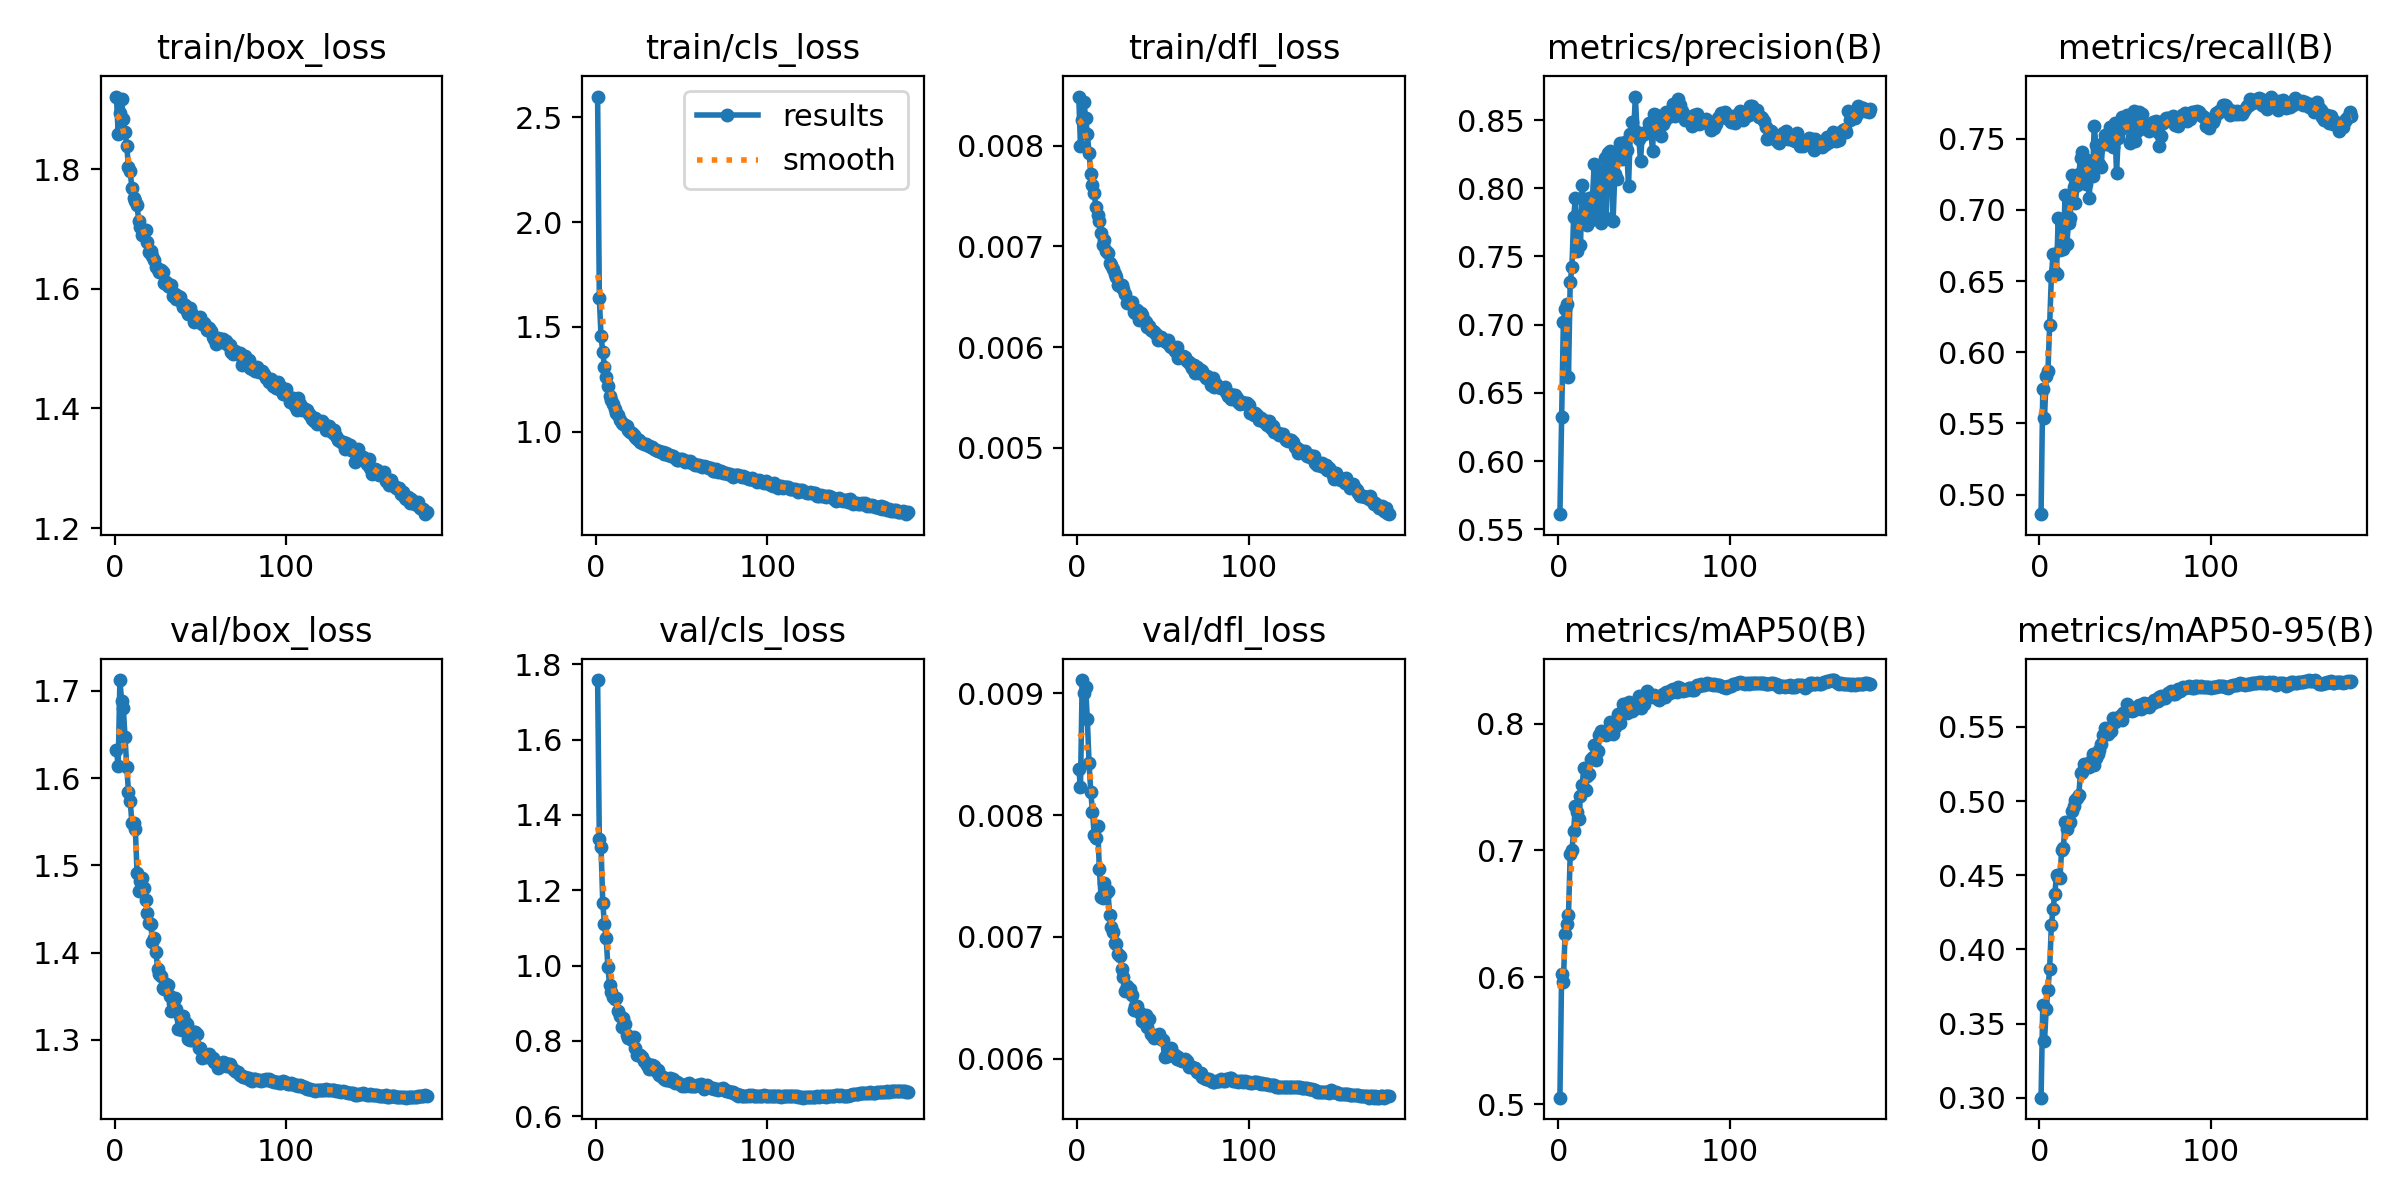

The data file committed next to this chart (first rows):
epoch, time, train/box_loss, train/cls_loss, train/dfl_loss, metrics/precision(B), metrics/recall(B), metrics/mAP50(B), metrics/mAP50-95(B), val/box_loss, val/cls_loss, val/dfl_loss, lr/pg0, lr/pg1, lr/pg2, lr/pg3, lr/pg4, lr/pg5, lr/pg6, lr/pg7
1, 86.06, 1.921, 2.599, 0.00849, 0.5612, 0.4862, 0.5051, 0.3001, 1.632, 1.758, 0.00838, 0.009987, 0.003329, 0.009987, 0.003329, 0.009987, 0.003329, 0.009987, 0.003329
2, 151.3, 1.859, 1.636, 0.008, 0.6327, 0.5742, 0.6028, 0.3629, 1.614, 1.335, 0.00823, 0.01989, 0.006629, 0.01989, 0.006629, 0.01989, 0.006629, 0.01989, 0.006629
3, 209.5, 1.894, 1.456, 0.00826, 0.7019, 0.5539, 0.5959, 0.3382, 1.712, 1.315, 0.00911, 0.02969, 0.009897, 0.02969, 0.009897, 0.02969, 0.009897, 0.02969, 0.009897
4, 265.4, 1.916, 1.381, 0.00844, 0.7118, 0.583, 0.6343, 0.3599, 1.689, 1.167, 0.009, 0.02955, 0.009851, 0.02955, 0.009851, 0.02955, 0.009851, 0.02955, 0.009851
5, 323.9, 1.884, 1.308, 0.00828, 0.7151, 0.5866, 0.6421, 0.3726, 1.68, 1.109, 0.00905, 0.02941, 0.009802, 0.02941, 0.009802, 0.02941, 0.009802, 0.02941, 0.009802
6, 382.1, 1.862, 1.26, 0.00812, 0.662, 0.6188, 0.6493, 0.3871, 1.647, 1.073, 0.00879, 0.02926, 0.009753, 0.02926, 0.009753, 0.02926, 0.009753, 0.02926, 0.009753
7, 441, 1.839, 1.218, 0.00793, 0.7312, 0.6533, 0.6972, 0.4162, 1.613, 0.9956, 0.00843, 0.02911, 0.009703, 0.02911, 0.009703, 0.02911, 0.009703, 0.02911, 0.009703
8, 496.7, 1.803, 1.17, 0.00772, 0.7421, 0.6689, 0.7001, 0.4275, 1.585, 0.9491, 0.00819, 0.02896, 0.009654, 0.02896, 0.009654, 0.02896, 0.009654, 0.02896, 0.009654
9, 552.8, 1.796, 1.153, 0.00761, 0.7787, 0.6565, 0.7149, 0.4372, 1.574, 0.9313, 0.00803, 0.02881, 0.009604, 0.02881, 0.009604, 0.02881, 0.009604, 0.02881, 0.009604
10, 608.1, 1.768, 1.133, 0.00753, 0.7926, 0.6551, 0.7352, 0.4503, 1.549, 0.9162, 0.00784, 0.02866, 0.009555, 0.02866, 0.009555, 0.02866, 0.009555, 0.02866, 0.009555
11, 664.6, 1.752, 1.107, 0.00739, 0.754, 0.6943, 0.7306, 0.4488, 1.549, 0.9104, 0.00781, 0.02851, 0.009505, 0.02851, 0.009505, 0.02851, 0.009505, 0.02851, 0.009505
12, 722.6, 1.747, 1.091, 0.00731, 0.779, 0.6719, 0.725, 0.4482, 1.542, 0.9139, 0.00791, 0.02837, 0.009456, 0.02837, 0.009456, 0.02837, 0.009456, 0.02837, 0.009456
13, 778.8, 1.739, 1.08, 0.00725, 0.7587, 0.6868, 0.7432, 0.4668, 1.491, 0.8783, 0.00756, 0.02822, 0.009406, 0.02822, 0.009406, 0.02822, 0.009406, 0.02822, 0.009406
14, 834, 1.713, 1.058, 0.00713, 0.8026, 0.6726, 0.752, 0.4682, 1.47, 0.8652, 0.00733, 0.02807, 0.009357, 0.02807, 0.009357, 0.02807, 0.009357, 0.02807, 0.009357
15, 889.4, 1.703, 1.042, 0.00701, 0.7816, 0.7107, 0.7649, 0.486, 1.482, 0.8384, 0.00732, 0.02792, 0.009307, 0.02792, 0.009307, 0.02792, 0.009307, 0.02792, 0.009307
16, 944.5, 1.689, 1.037, 0.00706, 0.7777, 0.6762, 0.7476, 0.4812, 1.485, 0.8599, 0.00744, 0.02777, 0.009258, 0.02777, 0.009258, 0.02777, 0.009258, 0.02777, 0.009258
17, 999.7, 1.695, 1.031, 0.00696, 0.7729, 0.6906, 0.7583, 0.4851, 1.474, 0.8451, 0.00736, 0.02762, 0.009208, 0.02762, 0.009208, 0.02762, 0.009208, 0.02762, 0.009208
18, 1058, 1.698, 1.027, 0.00694, 0.7931, 0.694, 0.7602, 0.486, 1.461, 0.8163, 0.00738, 0.02748, 0.009158, 0.02748, 0.009158, 0.02748, 0.009158, 0.02748, 0.009158
19, 1116, 1.677, 1.01, 0.00684, 0.7766, 0.7244, 0.7722, 0.4935, 1.445, 0.809, 0.00718, 0.02733, 0.009109, 0.02733, 0.009109, 0.02733, 0.009109, 0.02733, 0.009109
20, 1172, 1.661, 1, 0.00682, 0.7937, 0.716, 0.7739, 0.4968, 1.434, 0.8081, 0.00708, 0.02718, 0.009059, 0.02718, 0.009059, 0.02718, 0.009059, 0.02718, 0.009059
21, 1229, 1.663, 0.9942, 0.00678, 0.8176, 0.705, 0.7829, 0.5009, 1.433, 0.8034, 0.00704, 0.02703, 0.00901, 0.02703, 0.00901, 0.02703, 0.00901, 0.02703, 0.00901
22, 1285, 1.654, 0.9862, 0.00673, 0.7811, 0.7173, 0.7713, 0.5018, 1.412, 0.8118, 0.00695, 0.02688, 0.00896, 0.02688, 0.00896, 0.02688, 0.00896, 0.02688, 0.00896
23, 1341, 1.648, 0.9766, 0.0067, 0.8093, 0.7251, 0.7786, 0.5041, 1.417, 0.782, 0.00694, 0.02673, 0.008911, 0.02673, 0.008911, 0.02673, 0.008911, 0.02673, 0.008911
24, 1399, 1.637, 0.9669, 0.00662, 0.8128, 0.7364, 0.7913, 0.5192, 1.401, 0.7627, 0.00686, 0.02658, 0.008861, 0.02658, 0.008861, 0.02658, 0.008861, 0.02658, 0.008861
25, 1457, 1.632, 0.9596, 0.00661, 0.7745, 0.741, 0.7943, 0.5195, 1.381, 0.7633, 0.00684, 0.02644, 0.008812, 0.02644, 0.008812, 0.02644, 0.008812, 0.02644, 0.008812
26, 1514, 1.629, 0.9495, 0.00662, 0.7969, 0.7329, 0.7934, 0.5252, 1.375, 0.7626, 0.00674, 0.02629, 0.008762, 0.02629, 0.008762, 0.02629, 0.008762, 0.02629, 0.008762
27, 1571, 1.631, 0.9455, 0.00658, 0.8222, 0.718, 0.7935, 0.5235, 1.373, 0.7578, 0.00667, 0.02614, 0.008713, 0.02614, 0.008713, 0.02614, 0.008713, 0.02614, 0.008713
28, 1626, 1.628, 0.9427, 0.00653, 0.7785, 0.7348, 0.7906, 0.5241, 1.359, 0.7463, 0.00656, 0.02599, 0.008663, 0.02599, 0.008663, 0.02599, 0.008663, 0.02599, 0.008663
29, 1682, 1.61, 0.9395, 0.00644, 0.826, 0.7083, 0.7924, 0.5227, 1.358, 0.7414, 0.0066, 0.02584, 0.008614, 0.02584, 0.008614, 0.02584, 0.008614, 0.02584, 0.008614
30, 1740, 1.611, 0.9366, 0.00644, 0.8276, 0.7255, 0.8016, 0.5269, 1.364, 0.7371, 0.00656, 0.02569, 0.008564, 0.02569, 0.008564, 0.02569, 0.008564, 0.02569, 0.008564
31, 1799, 1.604, 0.933, 0.00645, 0.8167, 0.7238, 0.7993, 0.5318, 1.363, 0.7265, 0.00657, 0.02555, 0.008515, 0.02555, 0.008515, 0.02555, 0.008515, 0.02555, 0.008515
32, 1856, 1.604, 0.9274, 0.00645, 0.7761, 0.7586, 0.7918, 0.5245, 1.35, 0.737, 0.00652, 0.0254, 0.008466, 0.0254, 0.008466, 0.0254, 0.008466, 0.0254, 0.008466
33, 1912, 1.606, 0.9289, 0.00635, 0.8101, 0.7455, 0.7969, 0.5292, 1.333, 0.737, 0.0064, 0.02525, 0.008416, 0.02525, 0.008416, 0.02525, 0.008416, 0.02525, 0.008416
34, 1968, 1.587, 0.9153, 0.00634, 0.8068, 0.7425, 0.7994, 0.5315, 1.343, 0.7338, 0.00643, 0.0251, 0.008367, 0.0251, 0.008367, 0.0251, 0.008367, 0.0251, 0.008367
35, 2024, 1.591, 0.9146, 0.00637, 0.823, 0.7325, 0.8072, 0.5345, 1.348, 0.7194, 0.00643, 0.02495, 0.008317, 0.02495, 0.008317, 0.02495, 0.008317, 0.02495, 0.008317
36, 2079, 1.583, 0.9075, 0.00627, 0.833, 0.7304, 0.8007, 0.5385, 1.335, 0.7236, 0.00638, 0.0248, 0.008268, 0.0248, 0.008268, 0.0248, 0.008268, 0.0248, 0.008268
37, 2138, 1.588, 0.909, 0.00634, 0.8218, 0.7469, 0.8091, 0.5446, 1.313, 0.7096, 0.00637, 0.02465, 0.008218, 0.02465, 0.008218, 0.02465, 0.008218, 0.02465, 0.008218
38, 2195, 1.586, 0.9046, 0.00632, 0.825, 0.7525, 0.8151, 0.5491, 1.327, 0.7071, 0.00631, 0.02451, 0.008169, 0.02451, 0.008169, 0.02451, 0.008169, 0.02451, 0.008169
39, 2253, 1.577, 0.9017, 0.00627, 0.8338, 0.7461, 0.8157, 0.5473, 1.311, 0.7033, 0.0063, 0.02436, 0.008119, 0.02436, 0.008119, 0.02436, 0.008119, 0.02436, 0.008119
40, 2308, 1.569, 0.8928, 0.00625, 0.8277, 0.7464, 0.8085, 0.545, 1.328, 0.6985, 0.00636, 0.02421, 0.00807, 0.02421, 0.00807, 0.02421, 0.00807, 0.02421, 0.00807
41, 2365, 1.573, 0.8989, 0.0062, 0.8013, 0.758, 0.8172, 0.5495, 1.321, 0.6964, 0.00626, 0.02406, 0.00802, 0.02406, 0.00802, 0.02406, 0.00802, 0.02406, 0.00802
42, 2421, 1.563, 0.8894, 0.00621, 0.8395, 0.7471, 0.8116, 0.5472, 1.318, 0.6952, 0.00633, 0.02391, 0.007971, 0.02391, 0.007971, 0.02391, 0.007971, 0.02391, 0.007971
43, 2478, 1.558, 0.891, 0.00617, 0.8489, 0.7444, 0.8099, 0.556, 1.301, 0.7019, 0.0062, 0.02376, 0.007921, 0.02376, 0.007921, 0.02376, 0.007921, 0.02376, 0.007921
44, 2536, 1.568, 0.8832, 0.00616, 0.8422, 0.7612, 0.8116, 0.5535, 1.3, 0.694, 0.00619, 0.02361, 0.007872, 0.02361, 0.007872, 0.02361, 0.007872, 0.02361, 0.007872
45, 2592, 1.558, 0.8841, 0.00615, 0.8672, 0.7259, 0.815, 0.5549, 1.3, 0.7002, 0.00617, 0.02347, 0.007822, 0.02347, 0.007822, 0.02347, 0.007822, 0.02347, 0.007822
46, 2649, 1.544, 0.8734, 0.00613, 0.8413, 0.7506, 0.8171, 0.5562, 1.309, 0.6877, 0.00618, 0.02332, 0.007772, 0.02332, 0.007772, 0.02332, 0.007772, 0.02332, 0.007772
47, 2705, 1.551, 0.8663, 0.00607, 0.8363, 0.7558, 0.8215, 0.5572, 1.309, 0.692, 0.00619, 0.02317, 0.007723, 0.02317, 0.007723, 0.02317, 0.007723, 0.02317, 0.007723
48, 2761, 1.546, 0.8658, 0.00609, 0.8202, 0.7652, 0.8124, 0.5548, 1.306, 0.6893, 0.0062, 0.02302, 0.007673, 0.02302, 0.007673, 0.02302, 0.007673, 0.02302, 0.007673
49, 2816, 1.55, 0.8682, 0.0061, 0.8393, 0.7603, 0.8165, 0.5592, 1.291, 0.6856, 0.00616, 0.02287, 0.007624, 0.02287, 0.007624, 0.02287, 0.007624, 0.02287, 0.007624
50, 2875, 1.553, 0.872, 0.00607, 0.84, 0.7587, 0.8158, 0.5601, 1.291, 0.6805, 0.00615, 0.02272, 0.007574, 0.02272, 0.007574, 0.02272, 0.007574, 0.02272, 0.007574
51, 2932, 1.541, 0.8654, 0.00606, 0.8413, 0.7668, 0.8235, 0.5651, 1.279, 0.6821, 0.00601, 0.02258, 0.007525, 0.02258, 0.007525, 0.02258, 0.007525, 0.02258, 0.007525
52, 2988, 1.542, 0.8571, 0.00605, 0.8419, 0.7616, 0.826, 0.5636, 1.284, 0.6811, 0.00602, 0.02243, 0.007476, 0.02243, 0.007476, 0.02243, 0.007476, 0.02243, 0.007476
53, 3044, 1.537, 0.8622, 0.00607, 0.848, 0.7472, 0.8234, 0.562, 1.281, 0.6854, 0.00602, 0.02228, 0.007426, 0.02228, 0.007426, 0.02228, 0.007426, 0.02228, 0.007426
54, 3100, 1.532, 0.8541, 0.00601, 0.8421, 0.7513, 0.8215, 0.5604, 1.281, 0.6888, 0.00608, 0.02213, 0.007377, 0.02213, 0.007377, 0.02213, 0.007377, 0.02213, 0.007377
55, 3156, 1.534, 0.8587, 0.006, 0.8273, 0.7697, 0.8212, 0.5616, 1.283, 0.6794, 0.00609, 0.02198, 0.007327, 0.02198, 0.007327, 0.02198, 0.007327, 0.02198, 0.007327
56, 3215, 1.529, 0.8489, 0.006, 0.8544, 0.7485, 0.8228, 0.5626, 1.279, 0.6795, 0.00604, 0.02183, 0.007278, 0.02183, 0.007278, 0.02183, 0.007278, 0.02183, 0.007278
57, 3272, 1.519, 0.8445, 0.00596, 0.8534, 0.7555, 0.8206, 0.5631, 1.279, 0.6795, 0.00603, 0.02168, 0.007228, 0.02168, 0.007228, 0.02168, 0.007228, 0.02168, 0.007228
58, 3329, 1.516, 0.841, 0.006, 0.8414, 0.7688, 0.8193, 0.5651, 1.274, 0.6799, 0.006, 0.02154, 0.007178, 0.02154, 0.007178, 0.02154, 0.007178, 0.02154, 0.007178
59, 3385, 1.508, 0.841, 0.00589, 0.8445, 0.7668, 0.8189, 0.5618, 1.274, 0.6821, 0.00601, 0.02139, 0.007129, 0.02139, 0.007129, 0.02139, 0.007129, 0.02139, 0.007129
60, 3441, 1.517, 0.8432, 0.0059, 0.8382, 0.7675, 0.8199, 0.5626, 1.268, 0.6832, 0.00599, 0.02124, 0.007079, 0.02124, 0.007079, 0.02124, 0.007079, 0.02124, 0.007079
... 122 more rows
